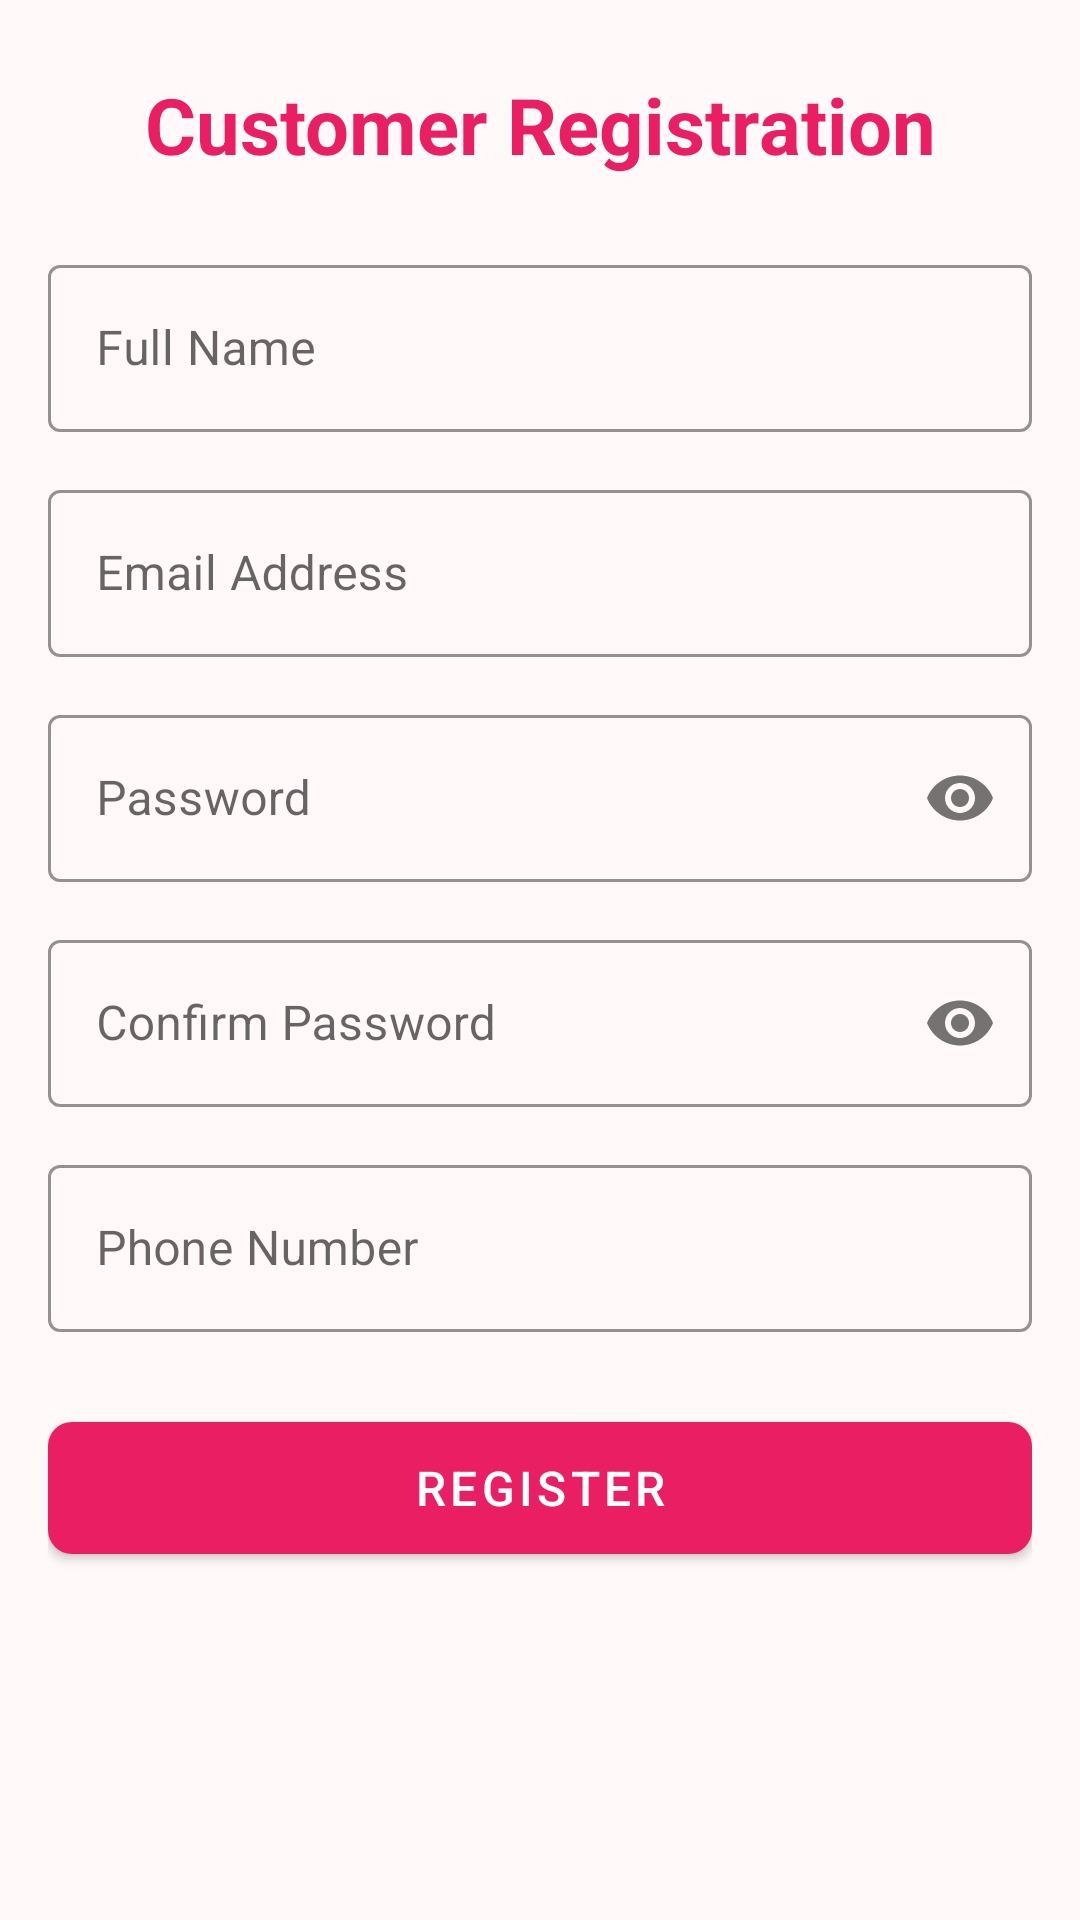

Reconstruct the res/layout file that produces this screen, plus the resources it refers to.
<!-- AndroidManifest.xml: application theme Theme.ArirangBeautyLounge -->
<!-- res/layout/activity_customer_registration.xml -->
<?xml version="1.0" encoding="utf-8"?>
<ScrollView
    xmlns:android="http://schemas.android.com/apk/res/android"
    xmlns:app="http://schemas.android.com/apk/res-auto"
    android:layout_width="match_parent"
    android:layout_height="match_parent"
    android:background="@color/colorBackground">

    <LinearLayout
        android:layout_width="match_parent"
        android:layout_height="wrap_content"
        android:orientation="vertical"
        android:paddingHorizontal="@dimen/activity_horizontal_margin"
        android:paddingTop="24dp"
        android:paddingBottom="32dp">

        <TextView
            android:layout_width="match_parent"
            android:layout_height="wrap_content"
            android:text="Customer Registration"
            android:textColor="@color/colorPrimary"
            android:textSize="26sp"
            android:textStyle="bold"
            android:gravity="center"
            android:layout_marginBottom="24dp" />

        <com.google.android.material.textfield.TextInputLayout
            android:layout_width="match_parent"
            android:layout_height="wrap_content"
            android:hint="Full Name"
            android:layout_marginBottom="14dp"
            style="@style/Widget.MaterialComponents.TextInputLayout.OutlinedBox"
            app:boxStrokeColor="@color/colorPrimary"
            app:hintTextColor="@color/colorPrimary">

            <com.google.android.material.textfield.TextInputEditText
                android:id="@+id/etName"
                android:layout_width="match_parent"
                android:layout_height="wrap_content"
                android:inputType="textPersonName"
                android:imeOptions="actionNext" />
        </com.google.android.material.textfield.TextInputLayout>

        <com.google.android.material.textfield.TextInputLayout
            android:layout_width="match_parent"
            android:layout_height="wrap_content"
            android:hint="Email Address"
            android:layout_marginBottom="14dp"
            style="@style/Widget.MaterialComponents.TextInputLayout.OutlinedBox"
            app:boxStrokeColor="@color/colorPrimary"
            app:hintTextColor="@color/colorPrimary">

            <com.google.android.material.textfield.TextInputEditText
                android:id="@+id/etEmail"
                android:layout_width="match_parent"
                android:layout_height="wrap_content"
                android:inputType="textEmailAddress"
                android:imeOptions="actionNext" />
        </com.google.android.material.textfield.TextInputLayout>

        <com.google.android.material.textfield.TextInputLayout
            android:layout_width="match_parent"
            android:layout_height="wrap_content"
            android:hint="Password"
            android:layout_marginBottom="14dp"
            style="@style/Widget.MaterialComponents.TextInputLayout.OutlinedBox"
            app:boxStrokeColor="@color/colorPrimary"
            app:hintTextColor="@color/colorPrimary"
            app:passwordToggleEnabled="true">

            <com.google.android.material.textfield.TextInputEditText
                android:id="@+id/etPassword"
                android:layout_width="match_parent"
                android:layout_height="wrap_content"
                android:inputType="textPassword"
                android:imeOptions="actionNext" />
        </com.google.android.material.textfield.TextInputLayout>

        <com.google.android.material.textfield.TextInputLayout
            android:layout_width="match_parent"
            android:layout_height="wrap_content"
            android:hint="Confirm Password"
            android:layout_marginBottom="14dp"
            style="@style/Widget.MaterialComponents.TextInputLayout.OutlinedBox"
            app:boxStrokeColor="@color/colorPrimary"
            app:hintTextColor="@color/colorPrimary"
            app:passwordToggleEnabled="true">

            <com.google.android.material.textfield.TextInputEditText
                android:id="@+id/etConfirmPassword"
                android:layout_width="match_parent"
                android:layout_height="wrap_content"
                android:inputType="textPassword"
                android:imeOptions="actionNext" />
        </com.google.android.material.textfield.TextInputLayout>

        <com.google.android.material.textfield.TextInputLayout
            android:layout_width="match_parent"
            android:layout_height="wrap_content"
            android:hint="Phone Number"
            android:layout_marginBottom="24dp"
            style="@style/Widget.MaterialComponents.TextInputLayout.OutlinedBox"
            app:boxStrokeColor="@color/colorPrimary"
            app:hintTextColor="@color/colorPrimary">

            <com.google.android.material.textfield.TextInputEditText
                android:id="@+id/etPhone"
                android:layout_width="match_parent"
                android:layout_height="wrap_content"
                android:inputType="phone"
                android:imeOptions="actionDone" />
        </com.google.android.material.textfield.TextInputLayout>

        <com.google.android.material.button.MaterialButton
            android:id="@+id/btnRegister"
            android:layout_width="match_parent"
            android:layout_height="56dp"
            android:text="@string/btn_register"
            android:textSize="16sp"
            android:textColor="@color/colorWhite"
            app:backgroundTint="@color/colorPrimary"
            app:cornerRadius="8dp" />

        <ProgressBar
            android:id="@+id/progressBar"
            android:layout_width="wrap_content"
            android:layout_height="wrap_content"
            android:indeterminateTint="@color/colorPrimary"
            android:visibility="gone"
            android:layout_gravity="center"
            android:layout_marginTop="16dp" />

    </LinearLayout>
</ScrollView>
<!-- resources referenced by this layout -->
<resources>
  <color name="colorBackground">#FFF9F9</color>
  <color name="colorPrimary">#E91E63</color>
  <color name="colorWhite">#FFFFFF</color>
  <dimen name="activity_horizontal_margin">16dp</dimen>
  <string name="btn_register">Register</string>
  <style name="Theme.ArirangBeautyLounge" parent="Theme.MaterialComponents.DayNight.DarkActionBar">
          <item name="colorPrimary">@color/colorPrimary</item>
          <item name="colorPrimaryDark">@color/colorPrimaryDark</item>
          <item name="colorAccent">@color/colorAccent</item>
      </style>
  <color name="colorPrimaryDark">#C2185B</color>
  <color name="colorAccent">#FF80AB</color>
</resources>
